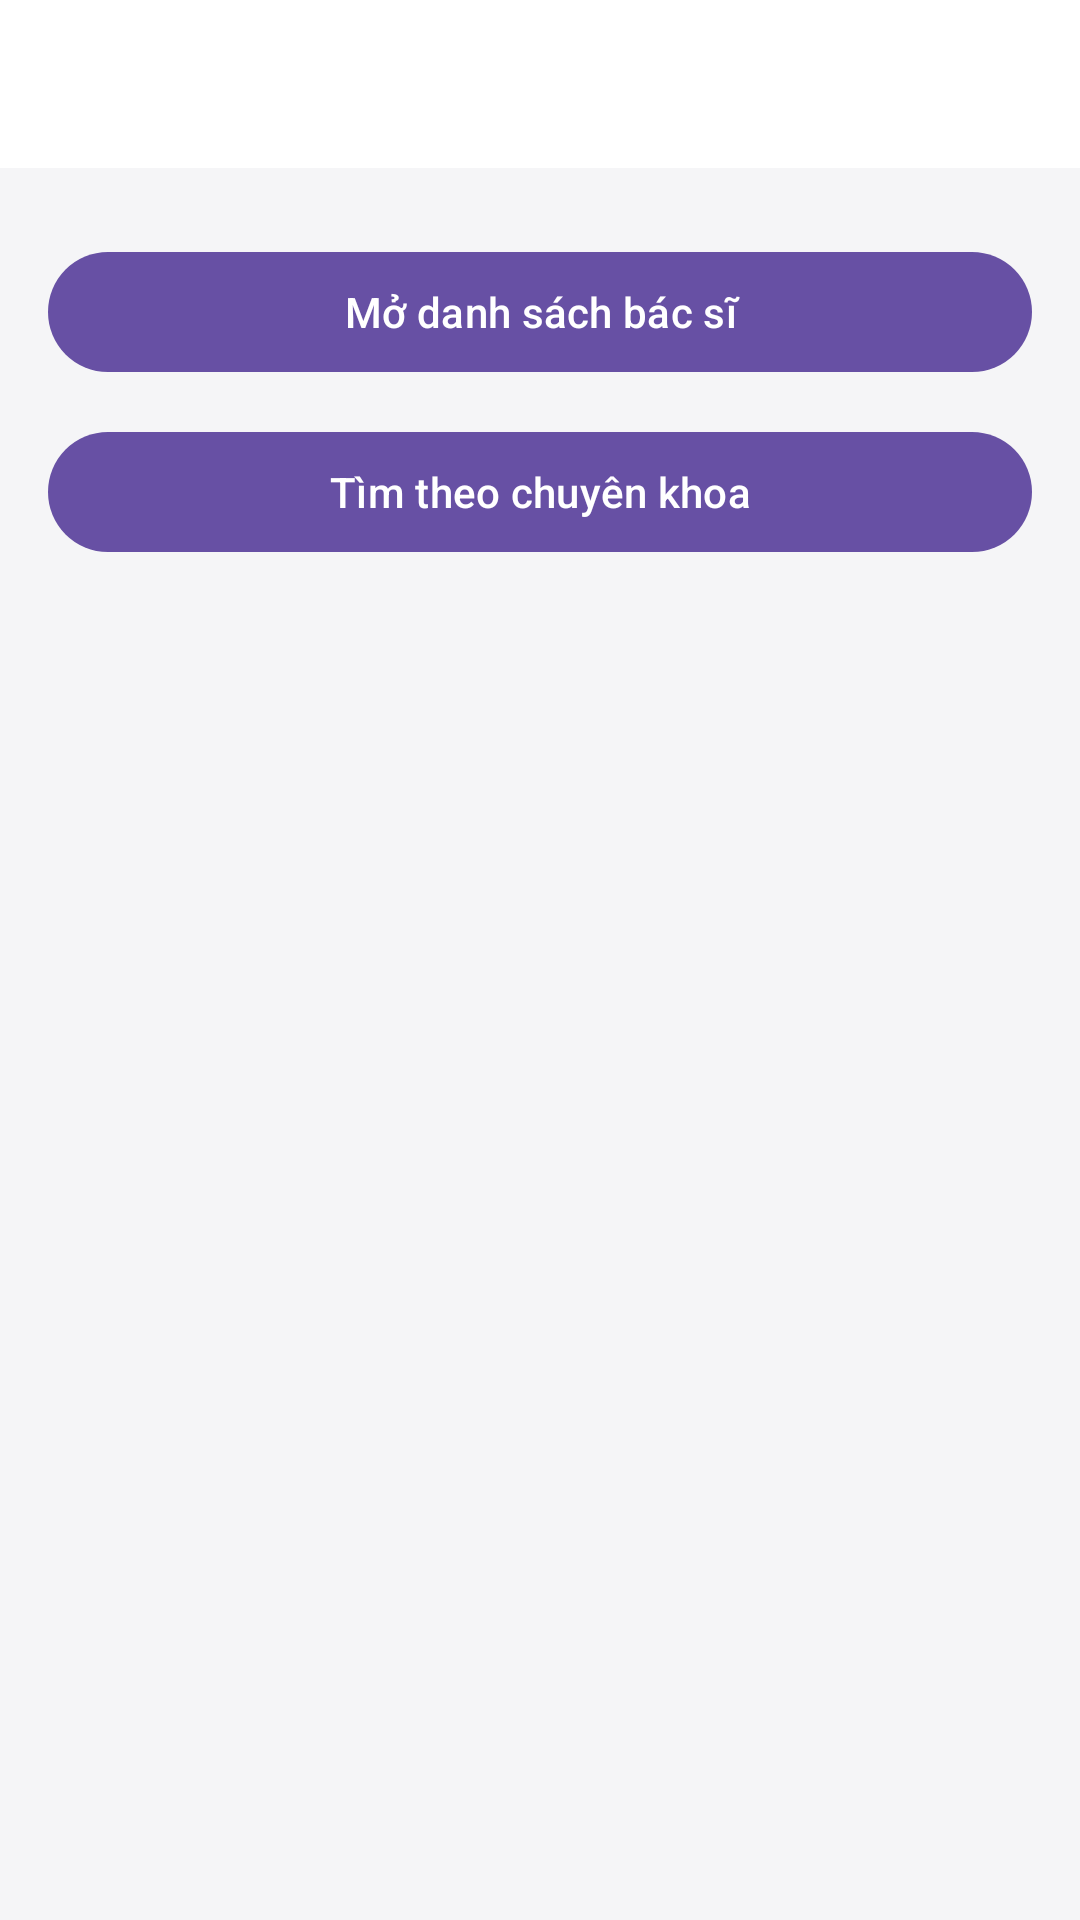

Layout XML and referenced resources for this Android screen:
<!-- AndroidManifest.xml: application theme Theme.UMC -->
<!-- res/layout/activity_doctors_fragment.xml -->
<?xml version="1.0" encoding="utf-8"?>
<LinearLayout xmlns:android="http://schemas.android.com/apk/res/android"
    android:padding="0dp"
    android:orientation="vertical"
    android:layout_width="match_parent"
    android:layout_height="match_parent"
    android:background="#F5F5F7">

    <com.google.android.material.appbar.MaterialToolbar
        android:id="@+id/toolbar_doctors"
        android:layout_width="match_parent"
        android:layout_height="56dp"
        android:background="#FFFFFF"
        android:elevation="4dp"
   />

    <LinearLayout
        android:orientation="vertical"
        android:layout_margin="16dp"
        android:layout_width="match_parent"
        android:layout_height="wrap_content">

        <com.google.android.material.button.MaterialButton
            android:id="@+id/btnOpenDoctors"
            android:layout_marginTop="8dp"
            android:layout_width="match_parent"
            android:layout_height="wrap_content"
            android:text="Mở danh sách bác sĩ"

            android:textColor="#FFFFFF"/>

        <com.google.android.material.button.MaterialButton
            android:id="@+id/btnFindBySpeciality"
            android:layout_width="match_parent"
            android:layout_height="wrap_content"
            android:text="Tìm theo chuyên khoa"
            android:layout_marginTop="12dp"

            android:textColor="#FFFFFF"/>

        
        <com.google.android.material.button.MaterialButton
            android:id="@+id/btnAddDoctor"
            android:layout_marginTop="12dp"
            android:layout_width="match_parent"
            android:layout_height="wrap_content"
            android:text="Thêm bác sĩ"
            android:visibility="gone"

            android:textColor="#FFFFFF"/>

        <com.google.android.material.button.MaterialButton
            android:id="@+id/btnDeleteDoctor"
            android:text="Xóa bác sĩ"
            android:layout_width="match_parent"
            android:layout_height="wrap_content"
            android:layout_marginTop="8dp"
            android:visibility="gone"

            android:textColor="#FFFFFF"/>
    </LinearLayout>
</LinearLayout>
<!-- resources referenced by this layout -->
<resources>
  <style name="Theme.UMC" parent="Base.Theme.UMC" />
  <style name="Base.Theme.UMC" parent="Theme.Material3.DayNight.NoActionBar">
          
          
      </style>
</resources>
